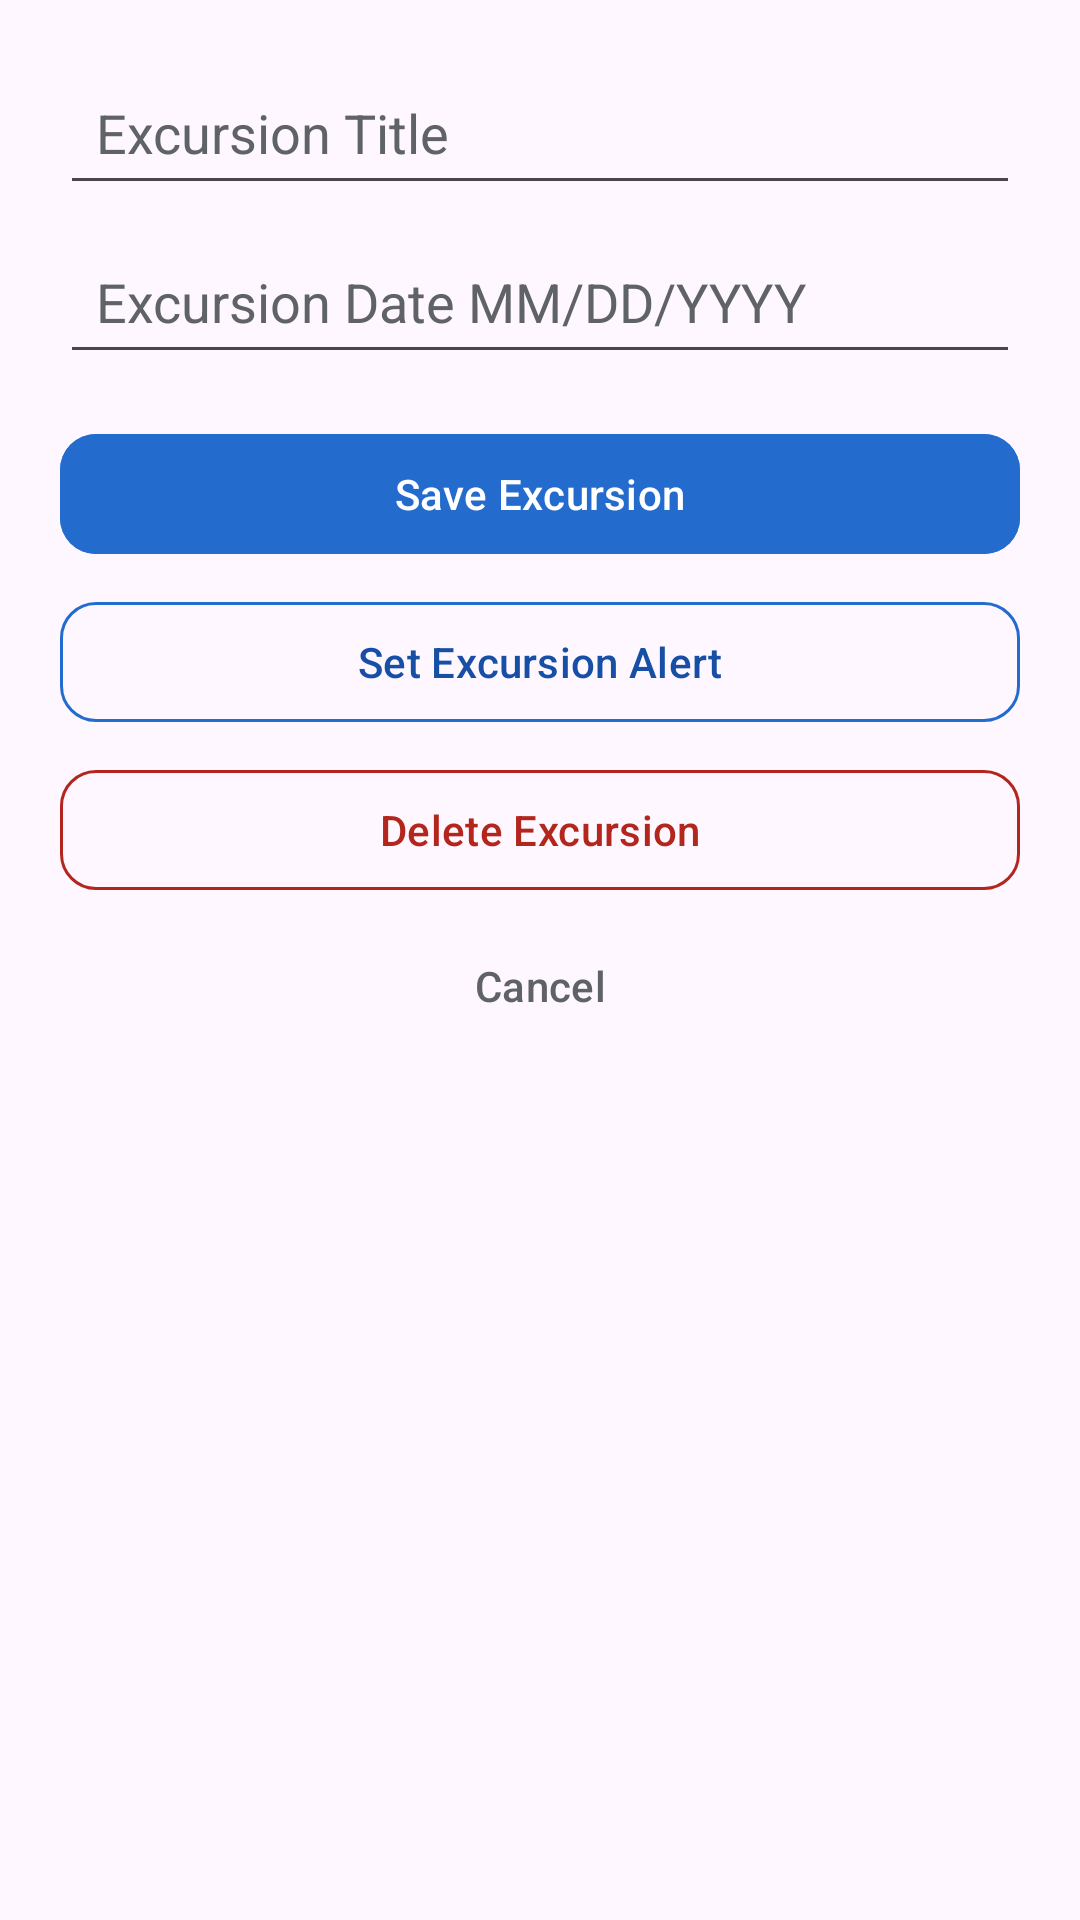

Reconstruct the res/layout file that produces this screen, plus the resources it refers to.
<!-- AndroidManifest.xml: application theme Theme.VacationScheduler -->
<!-- res/layout/activity_excursion_details.xml -->
<?xml version="1.0" encoding="utf-8"?>
<ScrollView
    xmlns:android="http://schemas.android.com/apk/res/android"
    xmlns:app="http://schemas.android.com/apk/res-auto"
    android:layout_width="match_parent"
    android:layout_height="match_parent"
    android:fillViewport="true">
    <LinearLayout
        android:id="@+id/excursionDetailsLayout"
        android:layout_width="match_parent"
        android:layout_height="wrap_content"
        android:orientation="vertical"
        android:padding="20dp">

        <EditText
            android:id="@+id/excursionTitleEdit"
            android:layout_width="match_parent"
            android:layout_height="wrap_content"
            android:layout_marginBottom="8dp"
            android:hint="@string/excursion_title"
            android:padding="12dp"
            android:textColor="@color/text_primary"
            android:textColorHint="@color/text_secondary"
            android:importantForAutofill="no"
            android:inputType="textCapWords" />

        <EditText
            android:id="@+id/excursionDateEdit"
            android:layout_width="match_parent"
            android:layout_height="wrap_content"
            android:layout_marginBottom="16dp"
            android:hint="@string/excursion_date"
            android:inputType="date"
            android:padding="12dp"
            android:textColor="@color/text_primary"
            android:textColorHint="@color/text_secondary"
            android:importantForAutofill="no" />

        <com.google.android.material.button.MaterialButton
            android:id="@+id/saveExcursionButton"
            android:layout_width="match_parent"
            android:layout_height="wrap_content"
            android:backgroundTint="@color/primary_blue"
            android:text="@string/save_excursion"
            android:textColor="@color/white"
            app:cornerRadius="12dp" />

        <com.google.android.material.button.MaterialButton
            android:id="@+id/setExcursionAlertButton"
            style="?attr/materialButtonOutlinedStyle"
            android:layout_width="match_parent"
            android:layout_height="wrap_content"
            android:layout_marginTop="8dp"
            android:text="@string/set_excursion_alert"
            android:textColor="@color/primary_blue_dark"
            app:cornerRadius="12dp"
            app:icon="@drawable/outline_add_alert_24"
            app:iconGravity="textStart"
            app:iconPadding="8dp"
            app:iconTint="@color/primary_blue_dark"
            app:strokeColor="@color/primary_blue"
            app:strokeWidth="1dp" />

        <com.google.android.material.button.MaterialButton
            android:id="@+id/deleteExcursionButton"
            style="?attr/materialButtonOutlinedStyle"
            android:layout_width="match_parent"
            android:layout_height="wrap_content"
            android:layout_marginTop="8dp"
            android:text="@string/delete_excursion"
            android:textColor="@color/danger_red"
            app:cornerRadius="12dp"
            app:icon="@drawable/baseline_delete_24"
            app:iconGravity="textStart"
            app:iconPadding="8dp"
            app:iconTint="@color/danger_red"
            app:strokeColor="@color/danger_red"
            app:strokeWidth="1dp" />

        <com.google.android.material.button.MaterialButton
            android:id="@+id/cancelExcursionButton"
            android:layout_width="match_parent"
            android:layout_height="wrap_content"
            android:layout_marginTop="4dp"
            android:text="@string/cancel"
            android:textColor="@color/text_secondary"
            android:backgroundTint="@android:color/transparent"
            app:strokeWidth="0dp" />

    </LinearLayout>

</ScrollView>
<!-- resources referenced by this layout -->
<resources>
  <color name="danger_red">#B3261E</color>
  <color name="primary_blue">#246BCE</color>
  <color name="primary_blue_dark">#174EA6</color>
  <color name="text_primary">#1F2937</color>
  <color name="text_secondary">#5F6368</color>
  <color name="white">#FFFFFFFF</color>
  <string name="cancel">Cancel</string>
  <string name="delete_excursion">Delete Excursion</string>
  <string name="excursion_date">Excursion Date MM/DD/YYYY</string>
  <string name="excursion_title">Excursion Title</string>
  <string name="save_excursion">Save Excursion</string>
  <string name="set_excursion_alert">Set Excursion Alert</string>
  <style name="Theme.VacationScheduler" parent="Base.Theme.VacationScheduler" />
  <style name="Base.Theme.VacationScheduler" parent="Theme.Material3.DayNight.NoActionBar">
  
          <item name="colorPrimary">@color/primary_blue</item>
          <item name="colorOnPrimary">@color/white</item>
          <item name="colorPrimaryContainer">@color/primary_blue_light</item>
          <item name="colorOnPrimaryContainer">@color/primary_blue_dark</item>
  
      </style>
  <color name="primary_blue_light">#E8F0FE</color>
</resources>
